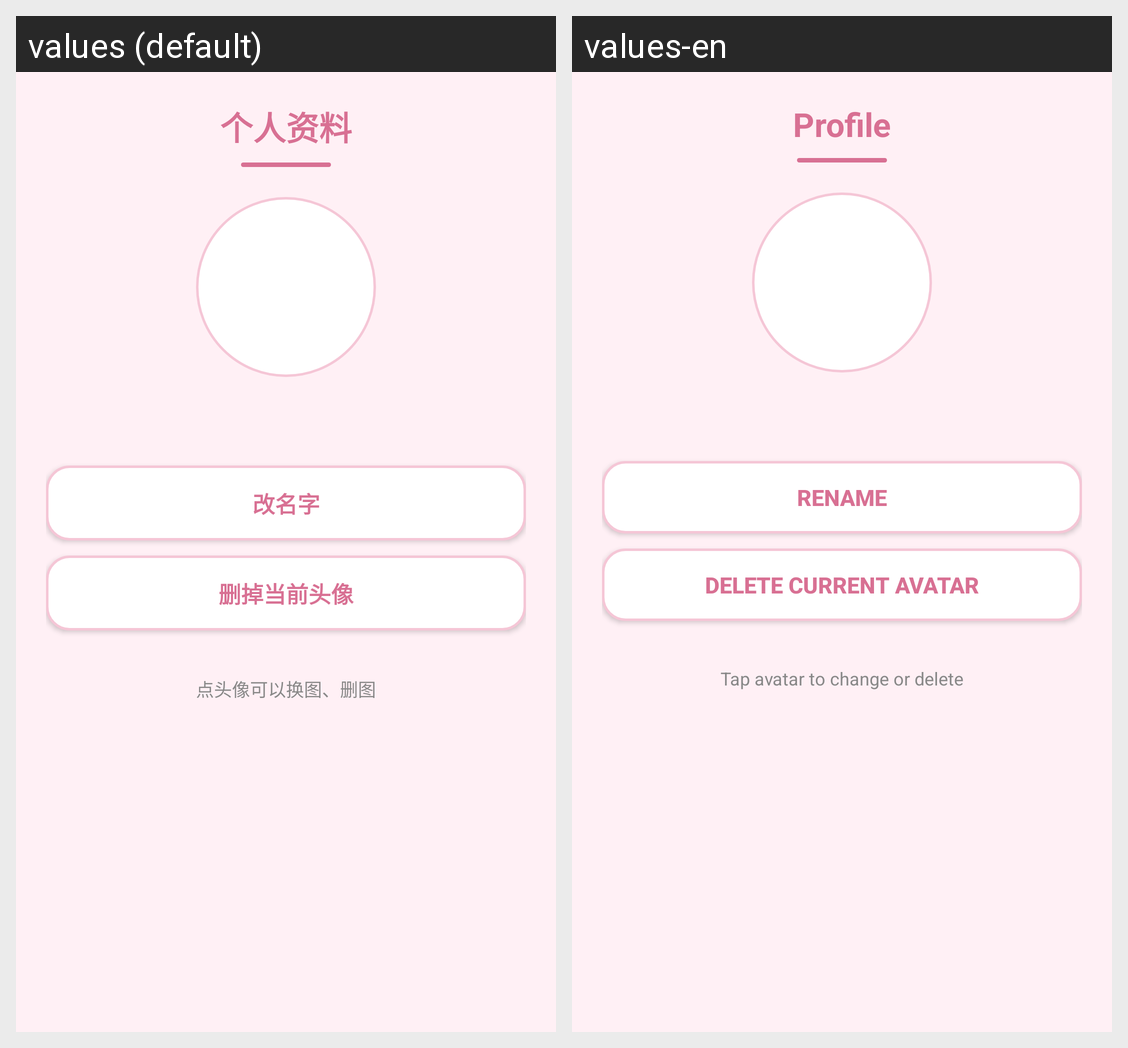

For this localized Android screen grid, give each drawn string resource with its value in every locale shown.
Android screen res/layout/activity_user.xml rendered under 2 locales, left to right: values (default), values-en. Device: Nexus 5 (rendered at 1080×1920; each locale shown at half size, 540×960, under a caption strip naming it); theme Theme.AppCompat.Light.NoActionBar.
Strings drawn on this screen, with the default value and each locale's value (text and hints the layout hard-codes, and strings that could not be matched under every locale, appear in the picture but are not listed):

user_title
  values: 个人资料
  values-en: Profile

user_rename
  values: 改名字
  values-en: Rename

user_del_avatar
  values: 删掉当前头像
  values-en: Delete current avatar

user_tip
  values: 点头像可以换图、删图
  values-en: Tap avatar to change or delete
